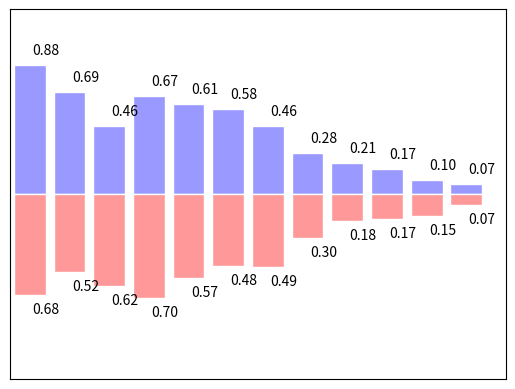

The matplotlib source for this figure:
#Bar柱状图
# 导入 matplotlib 库中的 pyplot 模块，用于绘图
import matplotlib.pyplot as plt
# 导入 numpy 库，用于进行数值计算和数组操作
import numpy as np

# 定义柱子的数量，这里设置为 12 个
n = 12
# 使用 np.arange(n) 生成一个从 0 到 n-1 的整数数组，作为 x 轴上柱子的位置
X = np.arange(n)
# 计算第一组柱子的高度 Y1
# 1 - X / float(n) 是一个随着 X 增大而减小的系数
# np.random.uniform(0.5, 1.0, n) 生成 n 个在 0.5 到 1.0 之间的随机数
# 两者相乘得到每个柱子的高度，这些高度是随机且递减的
Y1 = (1 - X / float(n)) * np.random.uniform(0.5, 1.0, n)
# 计算第二组柱子的高度 Y2，原理同 Y1
Y2 = (1 - X / float(n)) * np.random.uniform(0.5, 1.0, n)

# 绘制第一组正向的柱子，默认颜色和样式
plt.bar(X, +Y1)
# 绘制第二组负向的柱子，默认颜色和样式
plt.bar(X, -Y2)

# 设置 x 轴的显示范围，从 -0.5 到 n，确保所有柱子都能完整显示
plt.xlim(-.5, n)
# 不显示 x 轴的刻度标签，使图形更简洁
plt.xticks(())
# 设置 y 轴的显示范围，从 -1.25 到 1.25，保证正负柱子都能完整显示
plt.ylim(-1.25, 1.25)
# 不显示 y 轴的刻度标签，使图形更简洁
plt.yticks(())

# 重新绘制第一组正向的柱子，并设置柱子的填充颜色为 '#9999ff'（浅紫色），边框颜色为白色
plt.bar(X, +Y1, facecolor='#9999ff', edgecolor='white')
# 重新绘制第二组负向的柱子，并设置柱子的填充颜色为 '#ff9999'（浅红色），边框颜色为白色
plt.bar(X, -Y2, facecolor='#ff9999', edgecolor='white')

# 遍历 X 和 Y1 数组，为正向柱子添加数据标签
for x, y in zip(X, Y1):
    # 在每个柱子上方添加数据标签
    # x + 0.4 是标签的 x 坐标位置，让标签位于柱子上方中间
    # y + 0.05 是标签的 y 坐标位置，让标签稍微高于柱子顶部
    # '%.2f' % y 是将 y 值格式化为保留两位小数的字符串
    # ha='center' 表示水平居中对齐
    # va='bottom' 表示垂直底部对齐
    plt.text(x + 0.4, y + 0.05, '%.2f' % y, ha='center', va='bottom')

# 遍历 X 和 Y2 数组，为负向柱子添加数据标签
for x, y in zip(X, Y2):
    # 在每个负向柱子下方添加数据标签
    # x + 0.4 是标签的 x 坐标位置，让标签位于柱子下方中间
    # -y - 0.05 是标签的 y 坐标位置，让标签稍微低于柱子底部
    # '%.2f' % y 是将 y 值格式化为保留两位小数的字符串
    # ha='center' 表示水平居中对齐
    # va='top' 表示垂直顶部对齐
    plt.text(x + 0.4, -y - 0.05, '%.2f' % y, ha='center', va='top')

# 显示绘制好的图形
plt.show()